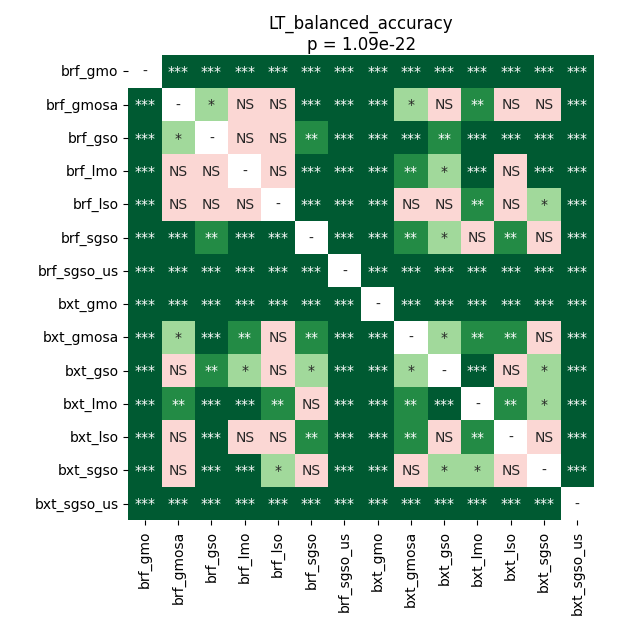

The table this chart was drawn from, first rows:
	brf_gmo	brf_gmosa	brf_gso	brf_lmo	brf_lso	brf_sgso	brf_sgso_us	bxt_gmo	bxt_gmosa	bxt_gso	bxt_lmo	bxt_lso	bxt_sgso	bxt_sgso_us
brf_gmo	1.0	5.445293351715686e-05	5.445293351715686e-05	5.445293351715686e-05	5.445293351715686e-05	5.445293351715686e-05	5.445293351715686e-05	5.445293351715686e-05	5.445293351715686e-05	5.445293351715686e-05	5.445293351715686e-05	5.445293351715686e-05	5.445293351715686e-05	5.445293351715686e-05
brf_gmosa	5.445293351715686e-05	1.0	0.02307	0.2375	1.0	0.0002571	5.445293351715686e-05	5.445293351715686e-05	0.0307	0.9908	0.008668	0.5367	0.05376	5.445293351715686e-05
brf_gso	5.445293351715686e-05	0.02307	1.0	0.9306	0.3046	0.001958	5.445293351715686e-05	5.445293351715686e-05	5.445293351715686e-05	0.001958	0.0002571	5.445293351715686e-05	0.0005049	5.445293351715686e-05
brf_lmo	5.445293351715686e-05	0.2375	0.9306	1.0	0.2221	0.0009422	5.445293351715686e-05	5.445293351715686e-05	0.001197	0.01408	5.445293351715686e-05	0.09968	5.445293351715686e-05	5.445293351715686e-05
brf_lso	5.445293351715686e-05	1.0	0.3046	0.2221	1.0	5.445293351715686e-05	5.445293351715686e-05	5.445293351715686e-05	0.2375	0.8998	0.001197	0.961	0.01408	5.445293351715686e-05
brf_sgso	5.445293351715686e-05	0.0002571	0.001958	0.0009422	5.445293351715686e-05	1.0	5.445293351715686e-05	5.445293351715686e-05	0.004773	0.01036	0.796	0.001958	0.1379	5.445293351715686e-05
brf_sgso_us	5.445293351715686e-05	5.445293351715686e-05	5.445293351715686e-05	5.445293351715686e-05	5.445293351715686e-05	5.445293351715686e-05	1.0	5.445293351715686e-05	5.445293351715686e-05	5.445293351715686e-05	5.445293351715686e-05	5.445293351715686e-05	5.445293351715686e-05	5.445293351715686e-05
bxt_gmo	5.445293351715686e-05	5.445293351715686e-05	5.445293351715686e-05	5.445293351715686e-05	5.445293351715686e-05	5.445293351715686e-05	5.445293351715686e-05	1.0	5.445293351715686e-05	5.445293351715686e-05	5.445293351715686e-05	5.445293351715686e-05	5.445293351715686e-05	5.445293351715686e-05
bxt_gmosa	5.445293351715686e-05	0.0307	5.445293351715686e-05	0.001197	0.2375	0.004773	5.445293351715686e-05	5.445293351715686e-05	1.0	0.02667	0.004773	0.00722	0.4116	5.445293351715686e-05
bxt_gso	5.445293351715686e-05	0.9908	0.001958	0.01408	0.8998	0.01036	5.445293351715686e-05	5.445293351715686e-05	0.02667	1.0	0.0002571	0.8274	0.01211	5.445293351715686e-05
bxt_lmo	5.445293351715686e-05	0.008668	0.0002571	5.445293351715686e-05	0.001197	0.796	5.445293351715686e-05	5.445293351715686e-05	0.004773	0.0002571	1.0	0.004773	0.01211	5.445293351715686e-05
bxt_lso	5.445293351715686e-05	0.5367	5.445293351715686e-05	0.09968	0.961	0.001958	5.445293351715686e-05	5.445293351715686e-05	0.00722	0.8274	0.004773	1.0	0.1678	5.445293351715686e-05
bxt_sgso	5.445293351715686e-05	0.05376	0.0005049	5.445293351715686e-05	0.01408	0.1379	5.445293351715686e-05	5.445293351715686e-05	0.4116	0.01211	0.01211	0.1678	1.0	5.445293351715686e-05
bxt_sgso_us	5.445293351715686e-05	5.445293351715686e-05	5.445293351715686e-05	5.445293351715686e-05	5.445293351715686e-05	5.445293351715686e-05	5.445293351715686e-05	5.445293351715686e-05	5.445293351715686e-05	5.445293351715686e-05	5.445293351715686e-05	5.445293351715686e-05	5.445293351715686e-05	1.0
